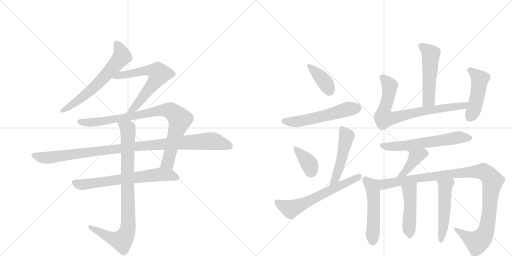
t = 0.00 s
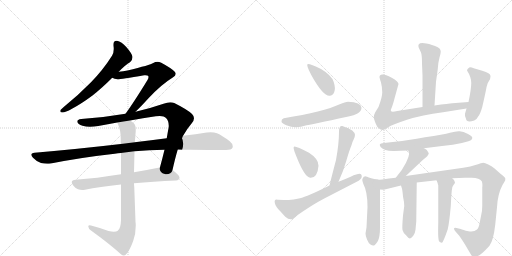
t = 3.05 s
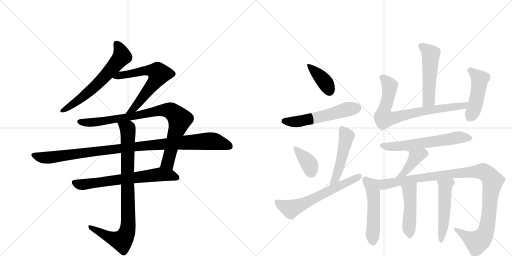
t = 6.10 s
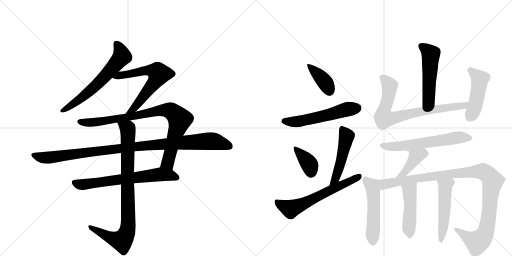
t = 9.14 s
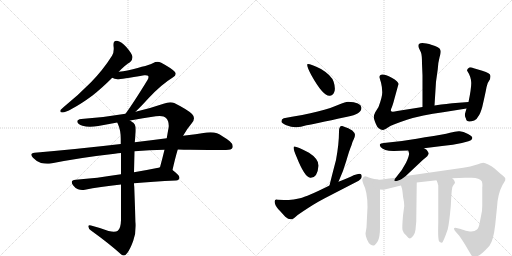
t = 12.19 s
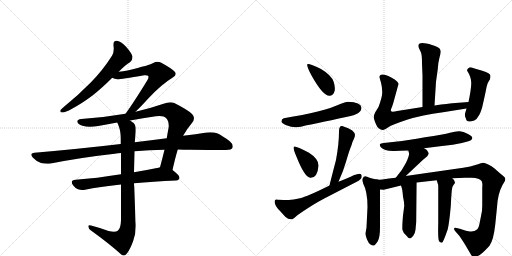
t = 15.24 s

The animated SVG that drew these frames (rendered in a browser with its animation timeline set to each time). Animation: 20 CSS @keyframes rules; one cycle of 15.24 s.

<svg version="1.1" viewBox="0 0 2048 1024" xmlns="http://www.w3.org/2000/svg">
  <g stroke="lightgray" stroke-dasharray="1,1" stroke-width="1" transform="scale(4, 4)">
    <line x1="0" y1="0" x2="256" y2="256"></line>
    <line x1="256" y1="0" x2="0" y2="256"></line>
    <line x1="128" y1="0" x2="128" y2="256"></line>
    <line x1="0" y1="128" x2="256" y2="128"></line>
    <line x1="256" y1="0" x2="512" y2="256"></line>
    <line x1="512" y1="0" x2="256" y2="256"></line>
    <line x1="384" y1="0" x2="384" y2="256"></line>
    <line x1="256" y1="128" x2="512" y2="128"></line>
  </g>
<g transform="scale(1, -1) translate(0, -850)">
   <style type="text/css">
    @keyframes keyframes0 {
      from {
       stroke: black;
       stroke-dashoffset: 640;
       stroke-width: 128;
       }
       68% {
       animation-timing-function: step-end;
       stroke: black;
       stroke-dashoffset: 0;
       stroke-width: 128;
       }
       to {
       stroke: black;
       stroke-width: 1024;
       }
       }
       #make-me-a-hanzi-animation-0 {
         animation: keyframes0 0.770833s both;
         animation-delay: 0.000000s;
         animation-timing-function: linear;
       }
    @keyframes keyframes1 {
      from {
       stroke: black;
       stroke-dashoffset: 638;
       stroke-width: 128;
       }
       67% {
       animation-timing-function: step-end;
       stroke: black;
       stroke-dashoffset: 0;
       stroke-width: 128;
       }
       to {
       stroke: black;
       stroke-width: 1024;
       }
       }
       #make-me-a-hanzi-animation-1 {
         animation: keyframes1 0.769206s both;
         animation-delay: 0.770833s;
         animation-timing-function: linear;
       }
    @keyframes keyframes2 {
      from {
       stroke: black;
       stroke-dashoffset: 883;
       stroke-width: 128;
       }
       74% {
       animation-timing-function: step-end;
       stroke: black;
       stroke-dashoffset: 0;
       stroke-width: 128;
       }
       to {
       stroke: black;
       stroke-width: 1024;
       }
       }
       #make-me-a-hanzi-animation-2 {
         animation: keyframes2 0.968587s both;
         animation-delay: 1.540039s;
         animation-timing-function: linear;
       }
    @keyframes keyframes3 {
      from {
       stroke: black;
       stroke-dashoffset: 1048;
       stroke-width: 128;
       }
       77% {
       animation-timing-function: step-end;
       stroke: black;
       stroke-dashoffset: 0;
       stroke-width: 128;
       }
       to {
       stroke: black;
       stroke-width: 1024;
       }
       }
       #make-me-a-hanzi-animation-3 {
         animation: keyframes3 1.102865s both;
         animation-delay: 2.508626s;
         animation-timing-function: linear;
       }
    @keyframes keyframes4 {
      from {
       stroke: black;
       stroke-dashoffset: 671;
       stroke-width: 128;
       }
       69% {
       animation-timing-function: step-end;
       stroke: black;
       stroke-dashoffset: 0;
       stroke-width: 128;
       }
       to {
       stroke: black;
       stroke-width: 1024;
       }
       }
       #make-me-a-hanzi-animation-4 {
         animation: keyframes4 0.796061s both;
         animation-delay: 3.611491s;
         animation-timing-function: linear;
       }
    @keyframes keyframes5 {
      from {
       stroke: black;
       stroke-dashoffset: 890;
       stroke-width: 128;
       }
       74% {
       animation-timing-function: step-end;
       stroke: black;
       stroke-dashoffset: 0;
       stroke-width: 128;
       }
       to {
       stroke: black;
       stroke-width: 1024;
       }
       }
       #make-me-a-hanzi-animation-5 {
         animation: keyframes5 0.974284s both;
         animation-delay: 4.407552s;
         animation-timing-function: linear;
       }
    @keyframes keyframes6 {
      from {
       stroke: black;
       stroke-dashoffset: 390;
       stroke-width: 128;
       }
       56% {
       animation-timing-function: step-end;
       stroke: black;
       stroke-dashoffset: 0;
       stroke-width: 128;
       }
       to {
       stroke: black;
       stroke-width: 1024;
       }
       }
       #make-me-a-hanzi-animation-6 {
         animation: keyframes6 0.567383s both;
         animation-delay: 5.381836s;
         animation-timing-function: linear;
       }
    @keyframes keyframes7 {
      from {
       stroke: black;
       stroke-dashoffset: 554;
       stroke-width: 128;
       }
       64% {
       animation-timing-function: step-end;
       stroke: black;
       stroke-dashoffset: 0;
       stroke-width: 128;
       }
       to {
       stroke: black;
       stroke-width: 1024;
       }
       }
       #make-me-a-hanzi-animation-7 {
         animation: keyframes7 0.700846s both;
         animation-delay: 5.949219s;
         animation-timing-function: linear;
       }
    @keyframes keyframes8 {
      from {
       stroke: black;
       stroke-dashoffset: 374;
       stroke-width: 128;
       }
       55% {
       animation-timing-function: step-end;
       stroke: black;
       stroke-dashoffset: 0;
       stroke-width: 128;
       }
       to {
       stroke: black;
       stroke-width: 1024;
       }
       }
       #make-me-a-hanzi-animation-8 {
         animation: keyframes8 0.554362s both;
         animation-delay: 6.650065s;
         animation-timing-function: linear;
       }
    @keyframes keyframes9 {
      from {
       stroke: black;
       stroke-dashoffset: 491;
       stroke-width: 128;
       }
       62% {
       animation-timing-function: step-end;
       stroke: black;
       stroke-dashoffset: 0;
       stroke-width: 128;
       }
       to {
       stroke: black;
       stroke-width: 1024;
       }
       }
       #make-me-a-hanzi-animation-9 {
         animation: keyframes9 0.649577s both;
         animation-delay: 7.204427s;
         animation-timing-function: linear;
       }
    @keyframes keyframes10 {
      from {
       stroke: black;
       stroke-dashoffset: 621;
       stroke-width: 128;
       }
       67% {
       animation-timing-function: step-end;
       stroke: black;
       stroke-dashoffset: 0;
       stroke-width: 128;
       }
       to {
       stroke: black;
       stroke-width: 1024;
       }
       }
       #make-me-a-hanzi-animation-10 {
         animation: keyframes10 0.755371s both;
         animation-delay: 7.854004s;
         animation-timing-function: linear;
       }
    @keyframes keyframes11 {
      from {
       stroke: black;
       stroke-dashoffset: 519;
       stroke-width: 128;
       }
       63% {
       animation-timing-function: step-end;
       stroke: black;
       stroke-dashoffset: 0;
       stroke-width: 128;
       }
       to {
       stroke: black;
       stroke-width: 1024;
       }
       }
       #make-me-a-hanzi-animation-11 {
         animation: keyframes11 0.672363s both;
         animation-delay: 8.609375s;
         animation-timing-function: linear;
       }
    @keyframes keyframes12 {
      from {
       stroke: black;
       stroke-dashoffset: 774;
       stroke-width: 128;
       }
       72% {
       animation-timing-function: step-end;
       stroke: black;
       stroke-dashoffset: 0;
       stroke-width: 128;
       }
       to {
       stroke: black;
       stroke-width: 1024;
       }
       }
       #make-me-a-hanzi-animation-12 {
         animation: keyframes12 0.879883s both;
         animation-delay: 9.281738s;
         animation-timing-function: linear;
       }
    @keyframes keyframes13 {
      from {
       stroke: black;
       stroke-dashoffset: 471;
       stroke-width: 128;
       }
       61% {
       animation-timing-function: step-end;
       stroke: black;
       stroke-dashoffset: 0;
       stroke-width: 128;
       }
       to {
       stroke: black;
       stroke-width: 1024;
       }
       }
       #make-me-a-hanzi-animation-13 {
         animation: keyframes13 0.633301s both;
         animation-delay: 10.161621s;
         animation-timing-function: linear;
       }
    @keyframes keyframes14 {
      from {
       stroke: black;
       stroke-dashoffset: 613;
       stroke-width: 128;
       }
       67% {
       animation-timing-function: step-end;
       stroke: black;
       stroke-dashoffset: 0;
       stroke-width: 128;
       }
       to {
       stroke: black;
       stroke-width: 1024;
       }
       }
       #make-me-a-hanzi-animation-14 {
         animation: keyframes14 0.748861s both;
         animation-delay: 10.794922s;
         animation-timing-function: linear;
       }
    @keyframes keyframes15 {
      from {
       stroke: black;
       stroke-dashoffset: 409;
       stroke-width: 128;
       }
       57% {
       animation-timing-function: step-end;
       stroke: black;
       stroke-dashoffset: 0;
       stroke-width: 128;
       }
       to {
       stroke: black;
       stroke-width: 1024;
       }
       }
       #make-me-a-hanzi-animation-15 {
         animation: keyframes15 0.582845s both;
         animation-delay: 11.543783s;
         animation-timing-function: linear;
       }
    @keyframes keyframes16 {
      from {
       stroke: black;
       stroke-dashoffset: 520;
       stroke-width: 128;
       }
       63% {
       animation-timing-function: step-end;
       stroke: black;
       stroke-dashoffset: 0;
       stroke-width: 128;
       }
       to {
       stroke: black;
       stroke-width: 1024;
       }
       }
       #make-me-a-hanzi-animation-16 {
         animation: keyframes16 0.673177s both;
         animation-delay: 12.126628s;
         animation-timing-function: linear;
       }
    @keyframes keyframes17 {
      from {
       stroke: black;
       stroke-dashoffset: 1096;
       stroke-width: 128;
       }
       78% {
       animation-timing-function: step-end;
       stroke: black;
       stroke-dashoffset: 0;
       stroke-width: 128;
       }
       to {
       stroke: black;
       stroke-width: 1024;
       }
       }
       #make-me-a-hanzi-animation-17 {
         animation: keyframes17 1.141927s both;
         animation-delay: 12.799805s;
         animation-timing-function: linear;
       }
    @keyframes keyframes18 {
      from {
       stroke: black;
       stroke-dashoffset: 470;
       stroke-width: 128;
       }
       60% {
       animation-timing-function: step-end;
       stroke: black;
       stroke-dashoffset: 0;
       stroke-width: 128;
       }
       to {
       stroke: black;
       stroke-width: 1024;
       }
       }
       #make-me-a-hanzi-animation-18 {
         animation: keyframes18 0.632487s both;
         animation-delay: 13.941732s;
         animation-timing-function: linear;
       }
    @keyframes keyframes19 {
      from {
       stroke: black;
       stroke-dashoffset: 509;
       stroke-width: 128;
       }
       62% {
       animation-timing-function: step-end;
       stroke: black;
       stroke-dashoffset: 0;
       stroke-width: 128;
       }
       to {
       stroke: black;
       stroke-width: 1024;
       }
       }
       #make-me-a-hanzi-animation-19 {
         animation: keyframes19 0.664225s both;
         animation-delay: 14.574219s;
         animation-timing-function: linear;
       }
</style>
<path d="M 256 423 Q 245 413 242 410 Q 241 407 241 405 Q 241 400 250 400 Q 261 400 288 415 Q 324 434 370 468 Q 407 497 449 539 L 475 563 Q 502 591 520 601 Q 530 609 530 621 L 530 623 Q 527 637 506 661 Q 486 684 468 687 L 465 687 Q 454 687 454 673 L 454 667 Q 455 660 455 654 Q 455 638 448 627 Q 412 570 364 521 Q 316 472 256 423 Z" fill="lightgray"></path> 
<path d="M 449 539 Q 457 534 470 533 Q 484 533 577 549 L 582 549 Q 590 549 592 547 Q 594 545 594 542 Q 594 537 590 530 Q 533 437 502 395 C 484 371 521 382 542 403 Q 563 423 593 456 Q 645 512 691 540 Q 703 547 703 555 Q 703 559 698 564 Q 684 578 645 599 Q 637 603 630 603 Q 621 603 613 598 Q 601 590 510 568 Q 493 564 475 563 C 445 560 421 550 449 539 Z" fill="lightgray"></path> 
<path d="M 502 395 Q 415 380 325 374 Q 309 372 309 364 L 309 363 Q 311 353 330 347 Q 343 343 360 343 Q 375 343 393 346 Q 432 354 469 360 L 520 368 Q 572 378 623 385 Q 632 386 639 386 Q 657 386 664 378 Q 675 367 675 347 Q 675 342 674 337 Q 670 316 667 297 L 658 251 Q 649 214 640 181 C 632 152 683 141 690 170 Q 701 219 711 252 L 732 307 L 733 308 Q 749 336 767 357 Q 776 368 776 377 Q 776 386 768 394 Q 751 411 697 438 Q 690 441 681 441 Q 669 441 654 435 Q 596 415 542 403 L 502 395 Z" fill="lightgray"></path> 
<path d="M 483 274 Q 322 255 138 239 Q 125 238 125 231 Q 125 227 132 219 Q 146 204 164 198 Q 177 195 189 195 Q 196 195 203 196 Q 324 220 459 235 Q 472 238 484 238 L 538 245 Q 597 250 658 251 L 711 252 Q 736 251 760 251 Q 876 250 904 250 Q 926 250 930 259 Q 931 262 931 265 Q 931 275 919 285 Q 889 308 868 317 Q 857 321 842 321 Q 835 321 827 320 Q 784 313 732 307 L 667 297 Q 606 290 539 281 L 483 274 Z" fill="lightgray"></path> 
<path d="M 484 153 Q 385 137 303 131 Q 287 130 287 121 Q 287 116 293 108 Q 302 96 312 93 Q 320 90 329 90 Q 334 90 340 91 Q 397 103 484 112 L 536 117 Q 611 124 704 128 Q 718 130 718 139 Q 718 149 690 170 C 668 188 668 188 640 181 Q 634 179 628 178 Q 579 168 536 161 L 484 153 Z" fill="lightgray"></path> 
<path d="M 469 360 Q 471 356 472 353 Q 483 330 483 294 L 483 274 L 484 238 L 484 153 L 484 112 L 484 -31 Q 483 -64 471 -73 Q 466 -77 455 -77 Q 447 -77 434 -74 Q 403 -62 364 -52 Q 361 -51 359 -51 Q 353 -51 353 -56 Q 354 -65 364 -72 Q 439 -126 485 -168 Q 490 -172 494 -172 Q 502 -172 509 -162 Q 521 -146 533 -113 Q 543 -86 543 -53 Q 543 -45 542 -37 L 537 103 Q 536 111 536 117 L 536 161 L 538 245 L 539 281 Q 541 299 542 314 Q 543 323 543 331 Q 543 345 539 352 Q 535 359 520 368 C 496 386 458 388 469 360 Z" fill="lightgray"></path> 
<path d="M 1231 594 Q 1223 592 1245 550 Q 1292 465 1319 467 Q 1331 467 1337 482 Q 1343 497 1334.5 523 Q 1326 549 1284 574 Q 1241 595 1231 594 Z" fill="lightgray"></path> 
<path d="M 1392 443 Q 1381 443 1359 433 Q 1295 403 1135 377 Q 1125 373 1126 364 Q 1126 357 1145.5 349.5 Q 1165 342 1182 341 Q 1199 340 1226 349 Q 1247 352 1389 383 Q 1446 393 1446 419 Q 1444 441 1392 443 Z" fill="lightgray"></path> 
<path d="M 1178 264 Q 1168 265 1186 223 Q 1219 140 1241 139 Q 1270 137 1274 187 Q 1275 214 1236 239 Q 1188 264 1178 264 Z" fill="lightgray"></path> 
<path d="M 1354 123 Q 1373 164 1385 206 Q 1397 248 1406 269 Q 1409 282 1415 293 Q 1420 304 1420 311 Q 1420 318 1409 328 Q 1397 337 1369 346 Q 1356 348 1356 324 Q 1356 275 1344 210 Q 1325 138 1318 108 C 1311 79 1342 96 1354 123 Z" fill="lightgray"></path> 
<path d="M 1425 122 Q 1447 133 1447 144 Q 1447 155 1438 155 Q 1429 155 1402.5 143.5 Q 1376 132 1354 123 L 1318 108 Q 1228 63 1200 57.5 Q 1172 52 1155 50 Q 1111 51 1106 52 Q 1096 52 1099.5 37.5 Q 1103 23 1122 4 L 1141 -17 Q 1157 -31 1170 -26 Q 1174 -24 1184 -15.5 Q 1194 -7 1232.5 18 Q 1271 43 1299 57 L 1425 122 Z" fill="lightgray"></path> 
<path d="M 1738 428 L 1744 523 L 1751 573 Q 1753 603 1758 620 Q 1763 637 1763 643 Q 1763 649 1759 655 Q 1755 661 1728 670 Q 1664 690 1675 659 L 1684 640 Q 1688 629 1688 596 L 1690 548 L 1690 422 C 1690 392 1736 398 1738 428 Z" fill="lightgray"></path> 
<path d="M 1874 442 L 1809 437 Q 1797 436 1738 428 L 1690 422 L 1589 406 Q 1566 401 1564 406 Q 1562 411 1567 420 Q 1571 429 1578 456 L 1594 514 Q 1594 524 1567 539 Q 1540 553 1529 552 Q 1518 551 1518 542 Q 1518 539 1524 520 Q 1529 500 1529 481 Q 1529 461 1514 422 L 1501 401 Q 1495 389 1495 382 Q 1495 374 1504 353 Q 1512 332 1532 330 Q 1537 330 1553 341 Q 1568 351 1628 371 Q 1688 390 1772 401 L 1866 416 C 1896 421 1904 444 1874 442 Z" fill="lightgray"></path> 
<path d="M 1866 416 L 1860 395 Q 1858 386 1864 375 Q 1866 357 1897 368 Q 1906 370 1912 383 Q 1921 393 1929 422 Q 1943 483 1946 501 Q 1949 519 1960 533 Q 1962 542 1962 546 Q 1962 558 1929 567 L 1895 577 Q 1883 582 1877 580 Q 1868 575 1868 568 Q 1885 542 1885 518.5 Q 1885 495 1874 442 L 1866 416 Z" fill="lightgray"></path> 
<path d="M 1696 257 L 1768 266 Q 1814 271 1847.5 278.5 Q 1881 286 1885 290 Q 1888 295 1889 297 Q 1891 304 1872 314 Q 1853 324 1838.5 325 Q 1824 326 1800 319 Q 1776 312 1700 301 Q 1627 288 1608 286 L 1535 278 Q 1521 277 1519.5 273 Q 1518 269 1522.5 262 Q 1527 255 1541.5 250.5 Q 1556 246 1577 246.5 Q 1598 247 1633 248 L 1696 257 Z" fill="lightgray"></path> 
<path d="M 1623 146 L 1690 209 L 1709 225 L 1715 235 Q 1715 239 1711 244 Q 1709 251 1696 257 C 1669 271 1624 277 1633 248 L 1636 238 Q 1638 229 1624 199 Q 1609 168 1583 139 C 1563 116 1601 125 1623 146 Z" fill="lightgray"></path> 
<path d="M 1508 132 Q 1497 133 1485 137 Q 1463 145 1462 145 Q 1459 144 1455 143 Q 1449 136 1449 131 Q 1449 127 1453 115 Q 1470 84 1470 22 L 1466 -60 L 1462 -84 Q 1462 -93 1468 -108 Q 1474 -123 1482 -128 Q 1489 -133 1495 -132 Q 1501 -131 1511 -115 Q 1520 -98 1520 -60 L 1520 92 C 1520 122 1520 130 1508 132 Z" fill="lightgray"></path> 
<path d="M 1809 137 L 1860 139 L 1887 139 Q 1918 139 1927 125 Q 1931 116 1929 100 L 1929 27 Q 1929 7 1925 -9 L 1918 -45 Q 1914 -64 1908 -68 Q 1896 -79 1874 -75 Q 1851 -70 1843 -66 L 1826 -62 Q 1818 -59 1816 -64 Q 1816 -70 1822 -76 L 1837 -93 Q 1849 -110 1860 -128 L 1883 -167 Q 1887 -174 1890 -176 Q 1893 -178 1908 -175 Q 1923 -172 1958 -133 Q 1974 -111 1981 -48 L 1988 21 Q 1991 75 2010 110 Q 2019 125 2021 129 L 2021 137 Q 2019 142 2002 155 L 1977 177 Q 1967 186 1953 192 Q 1939 198 1933 199 Q 1927 199 1905 191 Q 1883 183 1853 179 L 1623 146 L 1583 139 L 1556 136 L 1529 132 Q 1519 131 1508 132 C 1478 131 1490 90 1520 92 L 1535 91 L 1604 108 L 1667 120 L 1747 129 L 1809 137 Z" fill="lightgray"></path> 
<path d="M 1604 108 L 1608 95 Q 1610 87 1612 64 Q 1617 41 1617 26 L 1612 -12 Q 1608 -59 1610 -70 Q 1612 -81 1627 -94 Q 1633 -103 1639 -104 Q 1644 -104 1653 -93 Q 1661 -81 1662 -69 Q 1663 -56 1665 -37 L 1667 120 C 1667 150 1595 137 1604 108 Z" fill="lightgray"></path> 
<path d="M 1747 129 L 1753 109 L 1753 -41 Q 1751 -111 1757 -116 Q 1763 -121 1768 -121 Q 1773 -119 1791 -67 Q 1797 -42 1803 25 L 1805 62 L 1807 87 Q 1807 103 1814 110 Q 1820 117 1820 120 Q 1820 129 1809 137 C 1787 157 1738 158 1747 129 Z" fill="lightgray"></path> 
      <clipPath id="make-me-a-hanzi-clip-0">
      <path d="M 256 423 Q 245 413 242 410 Q 241 407 241 405 Q 241 400 250 400 Q 261 400 288 415 Q 324 434 370 468 Q 407 497 449 539 L 475 563 Q 502 591 520 601 Q 530 609 530 621 L 530 623 Q 527 637 506 661 Q 486 684 468 687 L 465 687 Q 454 687 454 673 L 454 667 Q 455 660 455 654 Q 455 638 448 627 Q 412 570 364 521 Q 316 472 256 423 Z" fill="lightgray"></path>
      </clipPath>
      <path clip-path="url(#make-me-a-hanzi-clip-0)" d="M 465 676 L 482 650 L 488 624 L 383 507 L 275 420 L 248 406 " fill="none" id="make-me-a-hanzi-animation-0" stroke-dasharray="512 1024" stroke-linecap="round"></path>

      <clipPath id="make-me-a-hanzi-clip-1">
      <path d="M 449 539 Q 457 534 470 533 Q 484 533 577 549 L 582 549 Q 590 549 592 547 Q 594 545 594 542 Q 594 537 590 530 Q 533 437 502 395 C 484 371 521 382 542 403 Q 563 423 593 456 Q 645 512 691 540 Q 703 547 703 555 Q 703 559 698 564 Q 684 578 645 599 Q 637 603 630 603 Q 621 603 613 598 Q 601 590 510 568 Q 493 564 475 563 C 445 560 421 550 449 539 Z" fill="lightgray"></path>
      </clipPath>
      <path clip-path="url(#make-me-a-hanzi-clip-1)" d="M 455 541 L 586 569 L 614 567 L 636 555 L 614 515 L 563 450 L 533 414 L 515 405 " fill="none" id="make-me-a-hanzi-animation-1" stroke-dasharray="510 1020" stroke-linecap="round"></path>

      <clipPath id="make-me-a-hanzi-clip-2">
      <path d="M 502 395 Q 415 380 325 374 Q 309 372 309 364 L 309 363 Q 311 353 330 347 Q 343 343 360 343 Q 375 343 393 346 Q 432 354 469 360 L 520 368 Q 572 378 623 385 Q 632 386 639 386 Q 657 386 664 378 Q 675 367 675 347 Q 675 342 674 337 Q 670 316 667 297 L 658 251 Q 649 214 640 181 C 632 152 683 141 690 170 Q 701 219 711 252 L 732 307 L 733 308 Q 749 336 767 357 Q 776 368 776 377 Q 776 386 768 394 Q 751 411 697 438 Q 690 441 681 441 Q 669 441 654 435 Q 596 415 542 403 L 502 395 Z" fill="lightgray"></path>
      </clipPath>
      <path clip-path="url(#make-me-a-hanzi-clip-2)" d="M 317 364 L 385 361 L 655 410 L 690 403 L 719 372 L 718 366 L 672 200 L 648 186 " fill="none" id="make-me-a-hanzi-animation-2" stroke-dasharray="755 1510" stroke-linecap="round"></path>

      <clipPath id="make-me-a-hanzi-clip-3">
      <path d="M 483 274 Q 322 255 138 239 Q 125 238 125 231 Q 125 227 132 219 Q 146 204 164 198 Q 177 195 189 195 Q 196 195 203 196 Q 324 220 459 235 Q 472 238 484 238 L 538 245 Q 597 250 658 251 L 711 252 Q 736 251 760 251 Q 876 250 904 250 Q 926 250 930 259 Q 931 262 931 265 Q 931 275 919 285 Q 889 308 868 317 Q 857 321 842 321 Q 835 321 827 320 Q 784 313 732 307 L 667 297 Q 606 290 539 281 L 483 274 Z" fill="lightgray"></path>
      </clipPath>
      <path clip-path="url(#make-me-a-hanzi-clip-3)" d="M 135 229 L 194 219 L 549 265 L 837 286 L 870 282 L 919 264 " fill="none" id="make-me-a-hanzi-animation-3" stroke-dasharray="920 1840" stroke-linecap="round"></path>

      <clipPath id="make-me-a-hanzi-clip-4">
      <path d="M 484 153 Q 385 137 303 131 Q 287 130 287 121 Q 287 116 293 108 Q 302 96 312 93 Q 320 90 329 90 Q 334 90 340 91 Q 397 103 484 112 L 536 117 Q 611 124 704 128 Q 718 130 718 139 Q 718 149 690 170 C 668 188 668 188 640 181 Q 634 179 628 178 Q 579 168 536 161 L 484 153 Z" fill="lightgray"></path>
      </clipPath>
      <path clip-path="url(#make-me-a-hanzi-clip-4)" d="M 299 119 L 333 112 L 641 153 L 686 149 L 708 139 " fill="none" id="make-me-a-hanzi-animation-4" stroke-dasharray="543 1086" stroke-linecap="round"></path>

      <clipPath id="make-me-a-hanzi-clip-5">
      <path d="M 469 360 Q 471 356 472 353 Q 483 330 483 294 L 483 274 L 484 238 L 484 153 L 484 112 L 484 -31 Q 483 -64 471 -73 Q 466 -77 455 -77 Q 447 -77 434 -74 Q 403 -62 364 -52 Q 361 -51 359 -51 Q 353 -51 353 -56 Q 354 -65 364 -72 Q 439 -126 485 -168 Q 490 -172 494 -172 Q 502 -172 509 -162 Q 521 -146 533 -113 Q 543 -86 543 -53 Q 543 -45 542 -37 L 537 103 Q 536 111 536 117 L 536 161 L 538 245 L 539 281 Q 541 299 542 314 Q 543 323 543 331 Q 543 345 539 352 Q 535 359 520 368 C 496 386 458 388 469 360 Z" fill="lightgray"></path>
      </clipPath>
      <path clip-path="url(#make-me-a-hanzi-clip-5)" d="M 476 359 L 512 328 L 510 -73 L 501 -95 L 485 -113 L 440 -100 L 360 -58 " fill="none" id="make-me-a-hanzi-animation-5" stroke-dasharray="762 1524" stroke-linecap="round"></path>

      <clipPath id="make-me-a-hanzi-clip-6">
      <path d="M 1231 594 Q 1223 592 1245 550 Q 1292 465 1319 467 Q 1331 467 1337 482 Q 1343 497 1334.5 523 Q 1326 549 1284 574 Q 1241 595 1231 594 Z" fill="lightgray"></path>
      </clipPath>
      <path clip-path="url(#make-me-a-hanzi-clip-6)" d="M 1234 590 L 1296 527 L 1318 487 " fill="none" id="make-me-a-hanzi-animation-6" stroke-dasharray="262 524" stroke-linecap="round"></path>

      <clipPath id="make-me-a-hanzi-clip-7">
      <path d="M 1392 443 Q 1381 443 1359 433 Q 1295 403 1135 377 Q 1125 373 1126 364 Q 1126 357 1145.5 349.5 Q 1165 342 1182 341 Q 1199 340 1226 349 Q 1247 352 1389 383 Q 1446 393 1446 419 Q 1444 441 1392 443 Z" fill="lightgray"></path>
      </clipPath>
      <path clip-path="url(#make-me-a-hanzi-clip-7)" d="M 1137 366 L 1198 364 L 1377 410 L 1429 418 " fill="none" id="make-me-a-hanzi-animation-7" stroke-dasharray="426 852" stroke-linecap="round"></path>

      <clipPath id="make-me-a-hanzi-clip-8">
      <path d="M 1178 264 Q 1168 265 1186 223 Q 1219 140 1241 139 Q 1270 137 1274 187 Q 1275 214 1236 239 Q 1188 264 1178 264 Z" fill="lightgray"></path>
      </clipPath>
      <path clip-path="url(#make-me-a-hanzi-clip-8)" d="M 1181 258 L 1233 200 L 1244 161 " fill="none" id="make-me-a-hanzi-animation-8" stroke-dasharray="246 492" stroke-linecap="round"></path>

      <clipPath id="make-me-a-hanzi-clip-9">
      <path d="M 1354 123 Q 1373 164 1385 206 Q 1397 248 1406 269 Q 1409 282 1415 293 Q 1420 304 1420 311 Q 1420 318 1409 328 Q 1397 337 1369 346 Q 1356 348 1356 324 Q 1356 275 1344 210 Q 1325 138 1318 108 C 1311 79 1342 96 1354 123 Z" fill="lightgray"></path>
      </clipPath>
      <path clip-path="url(#make-me-a-hanzi-clip-9)" d="M 1370 330 L 1386 304 L 1382 283 L 1352 164 L 1342 135 L 1324 112 " fill="none" id="make-me-a-hanzi-animation-9" stroke-dasharray="363 726" stroke-linecap="round"></path>

      <clipPath id="make-me-a-hanzi-clip-10">
      <path d="M 1425 122 Q 1447 133 1447 144 Q 1447 155 1438 155 Q 1429 155 1402.5 143.5 Q 1376 132 1354 123 L 1318 108 Q 1228 63 1200 57.5 Q 1172 52 1155 50 Q 1111 51 1106 52 Q 1096 52 1099.5 37.5 Q 1103 23 1122 4 L 1141 -17 Q 1157 -31 1170 -26 Q 1174 -24 1184 -15.5 Q 1194 -7 1232.5 18 Q 1271 43 1299 57 L 1425 122 Z" fill="lightgray"></path>
      </clipPath>
      <path clip-path="url(#make-me-a-hanzi-clip-10)" d="M 1108 43 L 1162 14 L 1436 144 " fill="none" id="make-me-a-hanzi-animation-10" stroke-dasharray="493 986" stroke-linecap="round"></path>

      <clipPath id="make-me-a-hanzi-clip-11">
      <path d="M 1738 428 L 1744 523 L 1751 573 Q 1753 603 1758 620 Q 1763 637 1763 643 Q 1763 649 1759 655 Q 1755 661 1728 670 Q 1664 690 1675 659 L 1684 640 Q 1688 629 1688 596 L 1690 548 L 1690 422 C 1690 392 1736 398 1738 428 Z" fill="lightgray"></path>
      </clipPath>
      <path clip-path="url(#make-me-a-hanzi-clip-11)" d="M 1684 666 L 1709 651 L 1723 633 L 1715 450 L 1695 430 " fill="none" id="make-me-a-hanzi-animation-11" stroke-dasharray="391 782" stroke-linecap="round"></path>

      <clipPath id="make-me-a-hanzi-clip-12">
      <path d="M 1874 442 L 1809 437 Q 1797 436 1738 428 L 1690 422 L 1589 406 Q 1566 401 1564 406 Q 1562 411 1567 420 Q 1571 429 1578 456 L 1594 514 Q 1594 524 1567 539 Q 1540 553 1529 552 Q 1518 551 1518 542 Q 1518 539 1524 520 Q 1529 500 1529 481 Q 1529 461 1514 422 L 1501 401 Q 1495 389 1495 382 Q 1495 374 1504 353 Q 1512 332 1532 330 Q 1537 330 1553 341 Q 1568 351 1628 371 Q 1688 390 1772 401 L 1866 416 C 1896 421 1904 444 1874 442 Z" fill="lightgray"></path>
      </clipPath>
      <path clip-path="url(#make-me-a-hanzi-clip-12)" d="M 1529 541 L 1549 521 L 1559 500 L 1535 402 L 1536 377 L 1563 376 L 1751 416 L 1855 427 L 1868 437 " fill="none" id="make-me-a-hanzi-animation-12" stroke-dasharray="646 1292" stroke-linecap="round"></path>

      <clipPath id="make-me-a-hanzi-clip-13">
      <path d="M 1866 416 L 1860 395 Q 1858 386 1864 375 Q 1866 357 1897 368 Q 1906 370 1912 383 Q 1921 393 1929 422 Q 1943 483 1946 501 Q 1949 519 1960 533 Q 1962 542 1962 546 Q 1962 558 1929 567 L 1895 577 Q 1883 582 1877 580 Q 1868 575 1868 568 Q 1885 542 1885 518.5 Q 1885 495 1874 442 L 1866 416 Z" fill="lightgray"></path>
      </clipPath>
      <path clip-path="url(#make-me-a-hanzi-clip-13)" d="M 1881 567 L 1919 532 L 1904 438 L 1876 376 " fill="none" id="make-me-a-hanzi-animation-13" stroke-dasharray="343 686" stroke-linecap="round"></path>

      <clipPath id="make-me-a-hanzi-clip-14">
      <path d="M 1696 257 L 1768 266 Q 1814 271 1847.5 278.5 Q 1881 286 1885 290 Q 1888 295 1889 297 Q 1891 304 1872 314 Q 1853 324 1838.5 325 Q 1824 326 1800 319 Q 1776 312 1700 301 Q 1627 288 1608 286 L 1535 278 Q 1521 277 1519.5 273 Q 1518 269 1522.5 262 Q 1527 255 1541.5 250.5 Q 1556 246 1577 246.5 Q 1598 247 1633 248 L 1696 257 Z" fill="lightgray"></path>
      </clipPath>
      <path clip-path="url(#make-me-a-hanzi-clip-14)" d="M 1526 269 L 1550 264 L 1624 267 L 1834 301 L 1880 298 " fill="none" id="make-me-a-hanzi-animation-14" stroke-dasharray="485 970" stroke-linecap="round"></path>

      <clipPath id="make-me-a-hanzi-clip-15">
      <path d="M 1623 146 L 1690 209 L 1709 225 L 1715 235 Q 1715 239 1711 244 Q 1709 251 1696 257 C 1669 271 1624 277 1633 248 L 1636 238 Q 1638 229 1624 199 Q 1609 168 1583 139 C 1563 116 1601 125 1623 146 Z" fill="lightgray"></path>
      </clipPath>
      <path clip-path="url(#make-me-a-hanzi-clip-15)" d="M 1703 235 L 1691 236 L 1664 223 L 1614 157 L 1589 144 " fill="none" id="make-me-a-hanzi-animation-15" stroke-dasharray="281 562" stroke-linecap="round"></path>

      <clipPath id="make-me-a-hanzi-clip-16">
      <path d="M 1508 132 Q 1497 133 1485 137 Q 1463 145 1462 145 Q 1459 144 1455 143 Q 1449 136 1449 131 Q 1449 127 1453 115 Q 1470 84 1470 22 L 1466 -60 L 1462 -84 Q 1462 -93 1468 -108 Q 1474 -123 1482 -128 Q 1489 -133 1495 -132 Q 1501 -131 1511 -115 Q 1520 -98 1520 -60 L 1520 92 C 1520 122 1520 130 1508 132 Z" fill="lightgray"></path>
      </clipPath>
      <path clip-path="url(#make-me-a-hanzi-clip-16)" d="M 1462 133 L 1486 108 L 1493 84 L 1491 -120 " fill="none" id="make-me-a-hanzi-animation-16" stroke-dasharray="392 784" stroke-linecap="round"></path>

      <clipPath id="make-me-a-hanzi-clip-17">
      <path d="M 1809 137 L 1860 139 L 1887 139 Q 1918 139 1927 125 Q 1931 116 1929 100 L 1929 27 Q 1929 7 1925 -9 L 1918 -45 Q 1914 -64 1908 -68 Q 1896 -79 1874 -75 Q 1851 -70 1843 -66 L 1826 -62 Q 1818 -59 1816 -64 Q 1816 -70 1822 -76 L 1837 -93 Q 1849 -110 1860 -128 L 1883 -167 Q 1887 -174 1890 -176 Q 1893 -178 1908 -175 Q 1923 -172 1958 -133 Q 1974 -111 1981 -48 L 1988 21 Q 1991 75 2010 110 Q 2019 125 2021 129 L 2021 137 Q 2019 142 2002 155 L 1977 177 Q 1967 186 1953 192 Q 1939 198 1933 199 Q 1927 199 1905 191 Q 1883 183 1853 179 L 1623 146 L 1583 139 L 1556 136 L 1529 132 Q 1519 131 1508 132 C 1478 131 1490 90 1520 92 L 1535 91 L 1604 108 L 1667 120 L 1747 129 L 1809 137 Z" fill="lightgray"></path>
      </clipPath>
      <path clip-path="url(#make-me-a-hanzi-clip-17)" d="M 1513 126 L 1539 113 L 1663 137 L 1833 158 L 1924 165 L 1944 158 L 1970 122 L 1949 -54 L 1934 -96 L 1908 -119 L 1822 -68 " fill="none" id="make-me-a-hanzi-animation-17" stroke-dasharray="968 1936" stroke-linecap="round"></path>

      <clipPath id="make-me-a-hanzi-clip-18">
      <path d="M 1604 108 L 1608 95 Q 1610 87 1612 64 Q 1617 41 1617 26 L 1612 -12 Q 1608 -59 1610 -70 Q 1612 -81 1627 -94 Q 1633 -103 1639 -104 Q 1644 -104 1653 -93 Q 1661 -81 1662 -69 Q 1663 -56 1665 -37 L 1667 120 C 1667 150 1595 137 1604 108 Z" fill="lightgray"></path>
      </clipPath>
      <path clip-path="url(#make-me-a-hanzi-clip-18)" d="M 1662 112 L 1638 86 L 1638 -93 " fill="none" id="make-me-a-hanzi-animation-18" stroke-dasharray="342 684" stroke-linecap="round"></path>

      <clipPath id="make-me-a-hanzi-clip-19">
      <path d="M 1747 129 L 1753 109 L 1753 -41 Q 1751 -111 1757 -116 Q 1763 -121 1768 -121 Q 1773 -119 1791 -67 Q 1797 -42 1803 25 L 1805 62 L 1807 87 Q 1807 103 1814 110 Q 1820 117 1820 120 Q 1820 129 1809 137 C 1787 157 1738 158 1747 129 Z" fill="lightgray"></path>
      </clipPath>
      <path clip-path="url(#make-me-a-hanzi-clip-19)" d="M 1755 126 L 1773 114 L 1781 97 L 1775 -36 L 1764 -115 " fill="none" id="make-me-a-hanzi-animation-19" stroke-dasharray="381 762" stroke-linecap="round"></path>

</g>
</svg>
